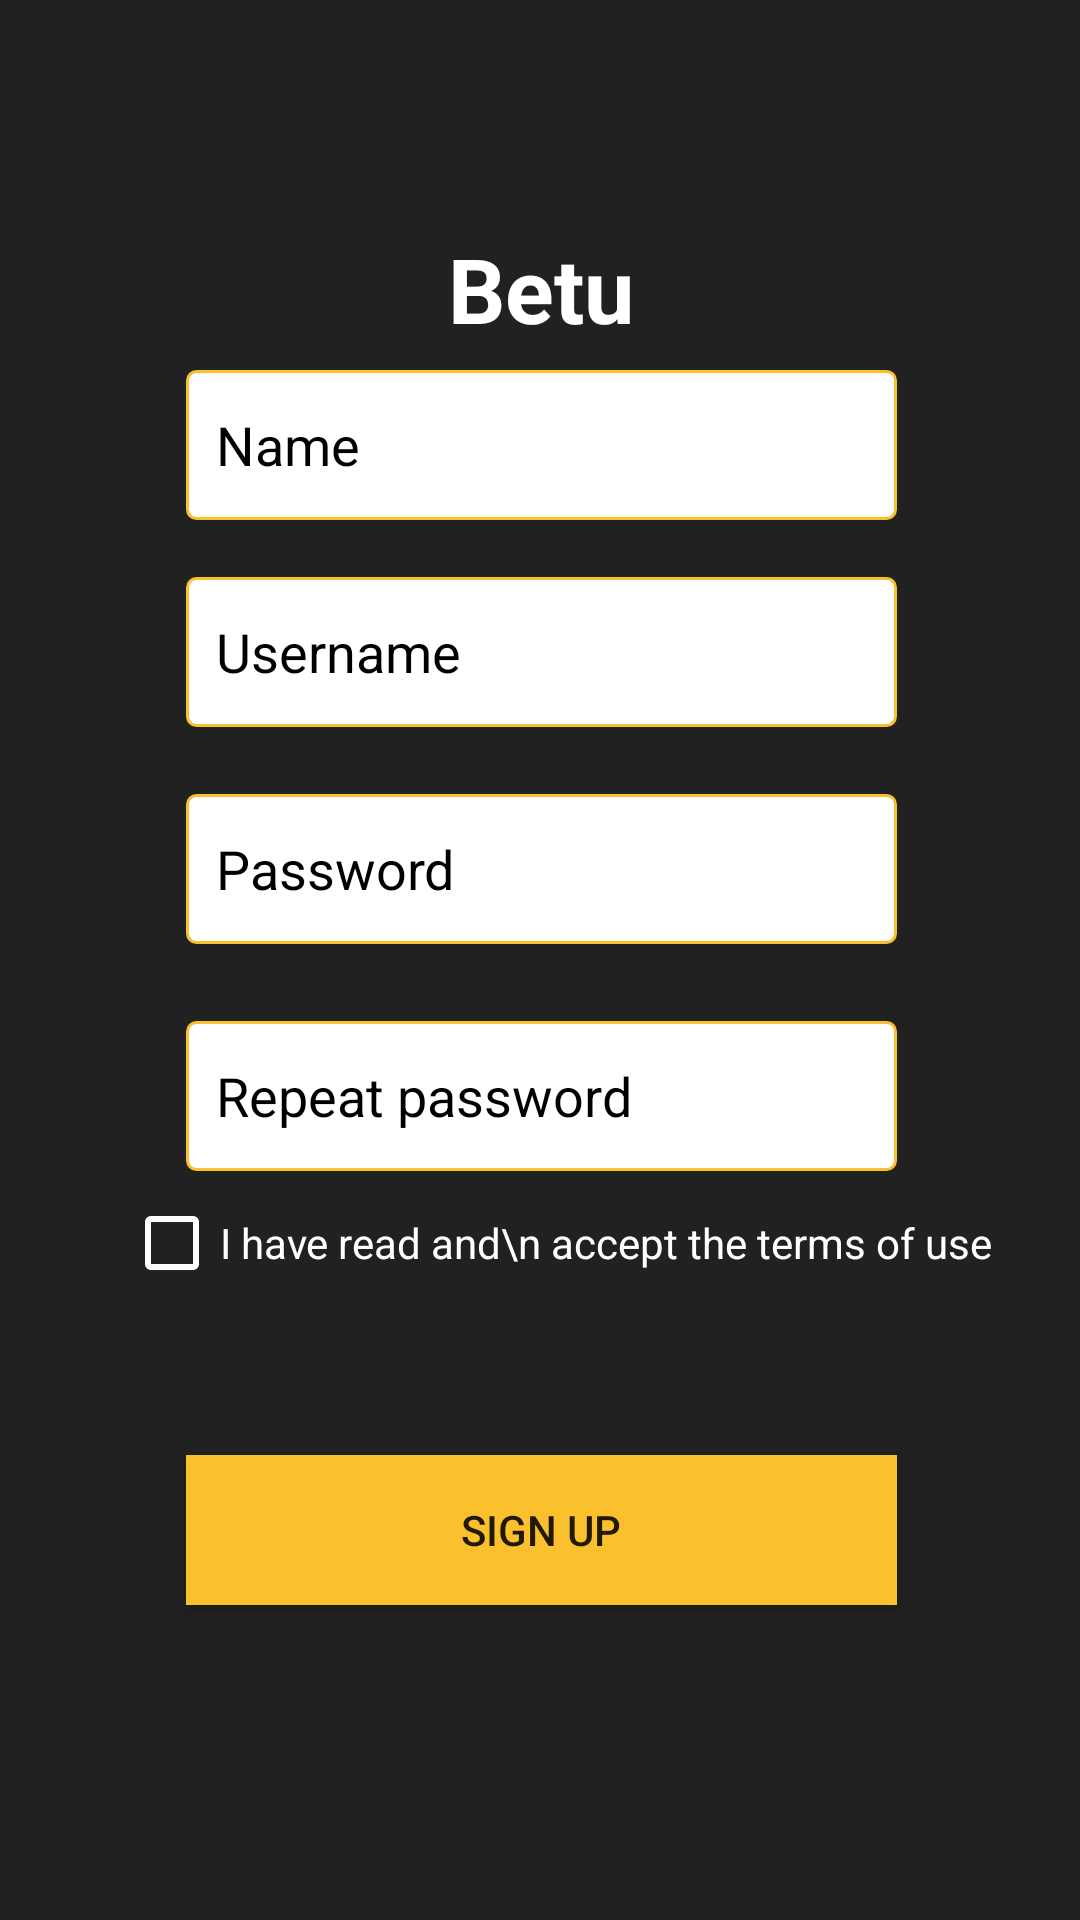

The Android layout XML behind this screen, and the referenced resources:
<!-- AndroidManifest.xml: application theme AppTheme -->
<!-- res/layout/activity_sign_up.xml -->
<?xml version="1.0" encoding="utf-8"?>
<android.support.constraint.ConstraintLayout xmlns:android="http://schemas.android.com/apk/res/android"
    xmlns:app="http://schemas.android.com/apk/res-auto"
    xmlns:tools="http://schemas.android.com/tools"
    android:layout_width="match_parent"
    android:layout_height="match_parent"
    android:background="@color/colorPrimaryDark"
    tools:context="com.lbcompany.betu.ui.SignUpActivity">

    <EditText
        android:id="@+id/name"
        android:layout_width="237dp"
        android:layout_height="50dp"
        android:layout_marginBottom="8dp"
        android:layout_marginTop="8dp"
        android:background="@drawable/text_view_bg"
        android:ems="10"
        android:hint="Name"
        android:inputType="textPersonName"
        android:paddingStart="10dp"
        android:textColorHint="@color/md_black_1000"
        android:textColor="@color/md_black_1000"
        app:layout_constraintBottom_toBottomOf="parent"
        app:layout_constraintHorizontal_bias="0.503"
        app:layout_constraintLeft_toLeftOf="parent"
        app:layout_constraintRight_toRightOf="parent"
        app:layout_constraintTop_toTopOf="parent"
        app:layout_constraintVertical_bias="0.201" />

    <EditText
        android:id="@+id/username"
        android:layout_width="237dp"
        android:layout_height="50dp"
        android:layout_marginTop="19dp"
        android:background="@drawable/text_view_bg"
        android:ems="10"
        android:hint="Username"
        android:inputType="textPersonName"
        android:paddingStart="10dp"
        android:textColorHint="@color/md_black_1000"
        android:textColor="@color/md_black_1000"
        app:layout_constraintHorizontal_bias="0.503"
        app:layout_constraintLeft_toLeftOf="parent"
        app:layout_constraintRight_toRightOf="parent"
        app:layout_constraintTop_toBottomOf="@+id/name" />

    <EditText
        android:id="@+id/password"
        android:layout_width="237dp"
        android:layout_height="50dp"
        android:layout_marginBottom="8dp"
        android:background="@drawable/text_view_bg"
        android:ems="10"
        android:hint="Password"
        android:inputType="textPassword"
        android:paddingStart="10dp"
        android:textColorHint="@color/md_black_1000"
        android:textColor="@color/md_black_1000"
        app:layout_constraintBottom_toBottomOf="parent"
        app:layout_constraintHorizontal_bias="0.503"
        app:layout_constraintLeft_toLeftOf="parent"
        app:layout_constraintRight_toRightOf="parent"
        android:layout_marginTop="8dp"
        app:layout_constraintTop_toBottomOf="@+id/username"
        app:layout_constraintVertical_bias="0.043" />

    <EditText
        android:id="@+id/repassword"
        android:layout_width="237dp"
        android:layout_height="50dp"
        android:background="@drawable/text_view_bg"
        android:ems="10"
        android:hint="Repeat password"
        android:inputType="textPassword"
        android:paddingStart="10dp"
        android:textColorHint="@color/md_black_1000"
        android:textColor="@color/md_black_1000"
        app:layout_constraintHorizontal_bias="0.503"
        app:layout_constraintLeft_toLeftOf="parent"
        app:layout_constraintRight_toRightOf="parent"
        android:layout_marginTop="8dp"
        app:layout_constraintTop_toBottomOf="@+id/password"
        android:layout_marginBottom="8dp"
        app:layout_constraintBottom_toTopOf="@+id/sign_up"
        app:layout_constraintVertical_bias="0.169" />

    <TextView
        android:id="@+id/textView"
        android:layout_width="wrap_content"
        android:layout_height="wrap_content"
        android:layout_marginRight="8dp"
        android:layout_marginTop="8dp"
        android:text="@string/app_name"
        android:textColor="@color/md_white_1000"
        android:textSize="30sp"
        android:textStyle="bold"
        app:layout_constraintHorizontal_bias="0.515"
        app:layout_constraintLeft_toLeftOf="parent"
        app:layout_constraintRight_toRightOf="parent"
        app:layout_constraintTop_toTopOf="parent"
        android:layout_marginBottom="8dp"
        app:layout_constraintBottom_toTopOf="@+id/username" />

    <Button
        android:id="@+id/sign_up"
        android:layout_width="237dp"
        android:layout_height="50dp"
        android:layout_marginBottom="105dp"
        android:layout_marginLeft="8dp"
        android:layout_marginRight="8dp"
        android:background="@color/md_yellow_700"
        android:text="Sign up"
        app:layout_constraintBottom_toBottomOf="parent"
        app:layout_constraintLeft_toLeftOf="@+id/password"
        app:layout_constraintRight_toRightOf="@+id/password" />

    <CheckBox
        android:id="@+id/checkBox2"
        android:layout_width="wrap_content"
        android:layout_height="wrap_content"
        android:layout_marginBottom="0dp"
        android:layout_marginLeft="-21dp"
        android:layout_marginTop="8dp"
        android:text="I have read and\n accept the terms of use"
        android:textColor="@color/md_white_1000"
        app:buttonTint="@color/md_white_1000"
        app:layout_constraintBottom_toTopOf="@+id/sign_up"
        app:layout_constraintLeft_toLeftOf="@+id/repassword"
        app:layout_constraintTop_toBottomOf="@+id/repassword"
        app:layout_constraintVertical_bias="0.0" />

</android.support.constraint.ConstraintLayout>
<!-- resources referenced by this layout -->
<resources>
  <color name="colorPrimaryDark"> #212121</color>
  <color name="md_black_1000">#000000</color>
  <color name="md_white_1000">#ffffff</color>
  <color name="md_yellow_700">#FBC02D</color>
  <!-- drawable text_view_bg (drawable) -->
  <?xml version="1.0" encoding="UTF-8"?>
  <shape xmlns:android="http://schemas.android.com/apk/res/android"
      android:shape="rectangle">
      <stroke android:width="1dp" android:color="@color/md_yellow_700" />
  
      <solid android:color="@color/md_white_1000"/>
  
      <corners android:bottomRightRadius="3dp" android:bottomLeftRadius="3dp"
          android:topLeftRadius="3dp" android:topRightRadius="3dp"/>
  </shape>
  <string name="app_name">Betu</string>
  <style name="AppTheme" parent="Theme.AppCompat.Light.NoActionBar">
          
          <item name="colorPrimary">@color/colorPrimary</item>
          <item name="colorPrimaryDark">@color/colorPrimaryDark</item>
          <item name="colorAccent">@color/colorAccent</item>
      </style>
  <color name="colorPrimary">#009900</color>
  <color name="colorAccent">#e6e6e6</color>
</resources>
